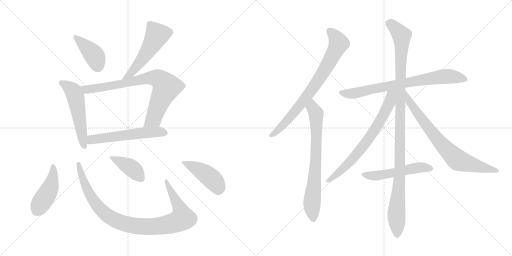
t = 0.00 s
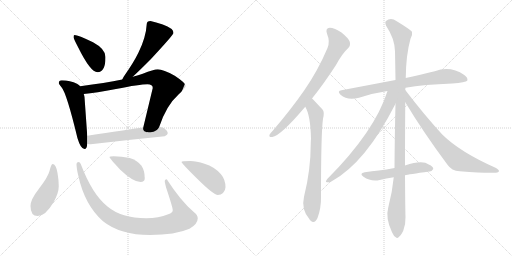
t = 2.51 s
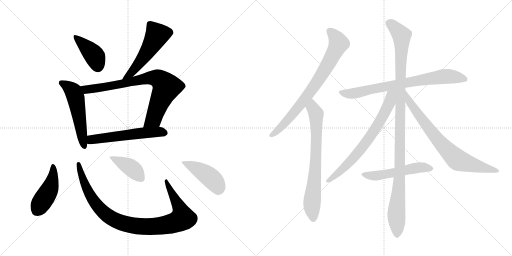
t = 5.02 s
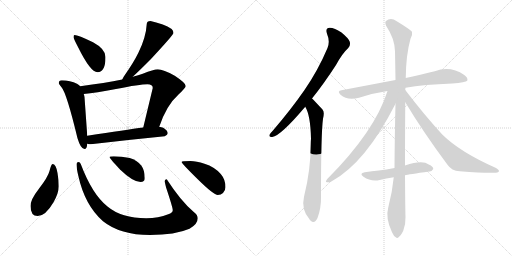
t = 7.53 s
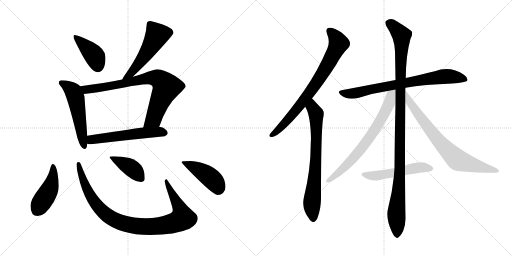
t = 10.04 s
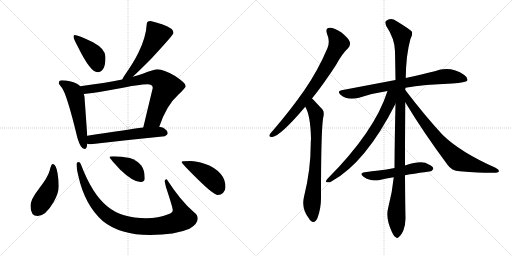
t = 12.54 s

The animated SVG that drew these frames (rendered in a browser with its animation timeline set to each time). Animation: 16 CSS @keyframes rules; one cycle of 12.54 s.

<svg version="1.1" viewBox="0 0 2048 1024" xmlns="http://www.w3.org/2000/svg">
  <g stroke="lightgray" stroke-dasharray="1,1" stroke-width="1" transform="scale(4, 4)">
    <line x1="0" y1="0" x2="256" y2="256"></line>
    <line x1="256" y1="0" x2="0" y2="256"></line>
    <line x1="128" y1="0" x2="128" y2="256"></line>
    <line x1="0" y1="128" x2="256" y2="128"></line>
    <line x1="256" y1="0" x2="512" y2="256"></line>
    <line x1="512" y1="0" x2="256" y2="256"></line>
    <line x1="384" y1="0" x2="384" y2="256"></line>
    <line x1="256" y1="128" x2="512" y2="128"></line>
  </g>
<g transform="scale(1, -1) translate(0, -850)">
   <style type="text/css">
    @keyframes keyframes0 {
      from {
       stroke: black;
       stroke-dashoffset: 409;
       stroke-width: 128;
       }
       57% {
       animation-timing-function: step-end;
       stroke: black;
       stroke-dashoffset: 0;
       stroke-width: 128;
       }
       to {
       stroke: black;
       stroke-width: 1024;
       }
       }
       #make-me-a-hanzi-animation-0 {
         animation: keyframes0 0.582845s both;
         animation-delay: 0.000000s;
         animation-timing-function: linear;
       }
    @keyframes keyframes1 {
      from {
       stroke: black;
       stroke-dashoffset: 536;
       stroke-width: 128;
       }
       64% {
       animation-timing-function: step-end;
       stroke: black;
       stroke-dashoffset: 0;
       stroke-width: 128;
       }
       to {
       stroke: black;
       stroke-width: 1024;
       }
       }
       #make-me-a-hanzi-animation-1 {
         animation: keyframes1 0.686198s both;
         animation-delay: 0.582845s;
         animation-timing-function: linear;
       }
    @keyframes keyframes2 {
      from {
       stroke: black;
       stroke-dashoffset: 542;
       stroke-width: 128;
       }
       64% {
       animation-timing-function: step-end;
       stroke: black;
       stroke-dashoffset: 0;
       stroke-width: 128;
       }
       to {
       stroke: black;
       stroke-width: 1024;
       }
       }
       #make-me-a-hanzi-animation-2 {
         animation: keyframes2 0.691081s both;
         animation-delay: 1.269043s;
         animation-timing-function: linear;
       }
    @keyframes keyframes3 {
      from {
       stroke: black;
       stroke-dashoffset: 797;
       stroke-width: 128;
       }
       72% {
       animation-timing-function: step-end;
       stroke: black;
       stroke-dashoffset: 0;
       stroke-width: 128;
       }
       to {
       stroke: black;
       stroke-width: 1024;
       }
       }
       #make-me-a-hanzi-animation-3 {
         animation: keyframes3 0.898600s both;
         animation-delay: 1.960124s;
         animation-timing-function: linear;
       }
    @keyframes keyframes4 {
      from {
       stroke: black;
       stroke-dashoffset: 566;
       stroke-width: 128;
       }
       65% {
       animation-timing-function: step-end;
       stroke: black;
       stroke-dashoffset: 0;
       stroke-width: 128;
       }
       to {
       stroke: black;
       stroke-width: 1024;
       }
       }
       #make-me-a-hanzi-animation-4 {
         animation: keyframes4 0.710612s both;
         animation-delay: 2.858724s;
         animation-timing-function: linear;
       }
    @keyframes keyframes5 {
      from {
       stroke: black;
       stroke-dashoffset: 448;
       stroke-width: 128;
       }
       59% {
       animation-timing-function: step-end;
       stroke: black;
       stroke-dashoffset: 0;
       stroke-width: 128;
       }
       to {
       stroke: black;
       stroke-width: 1024;
       }
       }
       #make-me-a-hanzi-animation-5 {
         animation: keyframes5 0.614583s both;
         animation-delay: 3.569336s;
         animation-timing-function: linear;
       }
    @keyframes keyframes6 {
      from {
       stroke: black;
       stroke-dashoffset: 970;
       stroke-width: 128;
       }
       76% {
       animation-timing-function: step-end;
       stroke: black;
       stroke-dashoffset: 0;
       stroke-width: 128;
       }
       to {
       stroke: black;
       stroke-width: 1024;
       }
       }
       #make-me-a-hanzi-animation-6 {
         animation: keyframes6 1.039388s both;
         animation-delay: 4.183919s;
         animation-timing-function: linear;
       }
    @keyframes keyframes7 {
      from {
       stroke: black;
       stroke-dashoffset: 409;
       stroke-width: 128;
       }
       57% {
       animation-timing-function: step-end;
       stroke: black;
       stroke-dashoffset: 0;
       stroke-width: 128;
       }
       to {
       stroke: black;
       stroke-width: 1024;
       }
       }
       #make-me-a-hanzi-animation-7 {
         animation: keyframes7 0.582845s both;
         animation-delay: 5.223307s;
         animation-timing-function: linear;
       }
    @keyframes keyframes8 {
      from {
       stroke: black;
       stroke-dashoffset: 443;
       stroke-width: 128;
       }
       59% {
       animation-timing-function: step-end;
       stroke: black;
       stroke-dashoffset: 0;
       stroke-width: 128;
       }
       to {
       stroke: black;
       stroke-width: 1024;
       }
       }
       #make-me-a-hanzi-animation-8 {
         animation: keyframes8 0.610514s both;
         animation-delay: 5.806152s;
         animation-timing-function: linear;
       }
    @keyframes keyframes9 {
      from {
       stroke: black;
       stroke-dashoffset: 773;
       stroke-width: 128;
       }
       72% {
       animation-timing-function: step-end;
       stroke: black;
       stroke-dashoffset: 0;
       stroke-width: 128;
       }
       to {
       stroke: black;
       stroke-width: 1024;
       }
       }
       #make-me-a-hanzi-animation-9 {
         animation: keyframes9 0.879069s both;
         animation-delay: 6.416666s;
         animation-timing-function: linear;
       }
    @keyframes keyframes10 {
      from {
       stroke: black;
       stroke-dashoffset: 732;
       stroke-width: 128;
       }
       70% {
       animation-timing-function: step-end;
       stroke: black;
       stroke-dashoffset: 0;
       stroke-width: 128;
       }
       to {
       stroke: black;
       stroke-width: 1024;
       }
       }
       #make-me-a-hanzi-animation-10 {
         animation: keyframes10 0.845703s both;
         animation-delay: 7.295735s;
         animation-timing-function: linear;
       }
    @keyframes keyframes11 {
      from {
       stroke: black;
       stroke-dashoffset: 762;
       stroke-width: 128;
       }
       71% {
       animation-timing-function: step-end;
       stroke: black;
       stroke-dashoffset: 0;
       stroke-width: 128;
       }
       to {
       stroke: black;
       stroke-width: 1024;
       }
       }
       #make-me-a-hanzi-animation-11 {
         animation: keyframes11 0.870117s both;
         animation-delay: 8.141438s;
         animation-timing-function: linear;
       }
    @keyframes keyframes12 {
      from {
       stroke: black;
       stroke-dashoffset: 1119;
       stroke-width: 128;
       }
       78% {
       animation-timing-function: step-end;
       stroke: black;
       stroke-dashoffset: 0;
       stroke-width: 128;
       }
       to {
       stroke: black;
       stroke-width: 1024;
       }
       }
       #make-me-a-hanzi-animation-12 {
         animation: keyframes12 1.160645s both;
         animation-delay: 9.011555s;
         animation-timing-function: linear;
       }
    @keyframes keyframes13 {
      from {
       stroke: black;
       stroke-dashoffset: 709;
       stroke-width: 128;
       }
       70% {
       animation-timing-function: step-end;
       stroke: black;
       stroke-dashoffset: 0;
       stroke-width: 128;
       }
       to {
       stroke: black;
       stroke-width: 1024;
       }
       }
       #make-me-a-hanzi-animation-13 {
         animation: keyframes13 0.826986s both;
         animation-delay: 10.172200s;
         animation-timing-function: linear;
       }
    @keyframes keyframes14 {
      from {
       stroke: black;
       stroke-dashoffset: 755;
       stroke-width: 128;
       }
       71% {
       animation-timing-function: step-end;
       stroke: black;
       stroke-dashoffset: 0;
       stroke-width: 128;
       }
       to {
       stroke: black;
       stroke-width: 1024;
       }
       }
       #make-me-a-hanzi-animation-14 {
         animation: keyframes14 0.864421s both;
         animation-delay: 10.999186s;
         animation-timing-function: linear;
       }
    @keyframes keyframes15 {
      from {
       stroke: black;
       stroke-dashoffset: 528;
       stroke-width: 128;
       }
       63% {
       animation-timing-function: step-end;
       stroke: black;
       stroke-dashoffset: 0;
       stroke-width: 128;
       }
       to {
       stroke: black;
       stroke-width: 1024;
       }
       }
       #make-me-a-hanzi-animation-15 {
         animation: keyframes15 0.679688s both;
         animation-delay: 11.863607s;
         animation-timing-function: linear;
       }
</style>
<path d="M 298.0 710.0 Q 294.0 710.0 294.0 701.0 Q 294.0 696.0 313.0 660.0 Q 362.0 561.0 390.0 561.0 Q 422.0 561.0 422.0 622.0 Q 422.0 654.0 372.0 681.0 Q 312.0 710.0 298.0 710.0 Z" fill="lightgray"></path> 
<path d="M 602.0 766.0 Q 587.0 766.0 587.0 754.0 Q 584.0 701.0 554.0 640.0 Q 534.0 599.0 500.0 551.0 Q 492.0 540.0 489.0 532.0 C 476.0 505.0 509.0 523.0 531.0 543.0 Q 555.0 565.0 603.0 613.0 Q 694.0 711.0 694.0 718.0 Q 694.0 737.0 651.0 752.0 Q 623.0 762.0 602.0 766.0 Z" fill="lightgray"></path> 
<path d="M 321.0 505.0 Q 316.0 511.0 308.0 515.0 Q 281.0 528.0 247.0 529.0 Q 235.0 529.0 235.0 517.0 Q 236.0 514.0 246.0 501.0 Q 266.0 479.0 310.0 297.0 Q 323.0 254.0 338.0 254.0 Q 348.0 254.0 349.0 275.0 L 349.0 307.0 L 338.0 462.0 Q 337.0 468.0 335.0 474.0 L 321.0 505.0 Z" fill="lightgray"></path> 
<path d="M 489.0 532.0 Q 421.0 518.0 321.0 505.0 C 291.0 501.0 305.0 471.0 335.0 474.0 Q 383.0 479.0 464.0 494.0 Q 559.0 513.0 590.0 513.0 Q 611.0 513.0 611.0 498.0 L 573.0 340.0 C 566.0 311.0 627.0 315.0 637.0 343.0 Q 666.0 429.0 713.0 471.0 Q 743.0 499.0 743.0 506.0 Q 743.0 518.0 699.0 547.0 Q 653.0 573.0 631.0 573.0 Q 615.0 573.0 571.0 555.0 Q 554.0 549.0 531.0 543.0 L 489.0 532.0 Z" fill="lightgray"></path> 
<path d="M 349.0 275.0 Q 356.0 273.0 363.0 273.0 Q 507.0 290.0 659.0 305.0 Q 671.0 311.0 671.0 317.0 Q 671.0 328.0 653.0 339.0 Q 646.0 342.0 637.0 343.0 L 573.0 340.0 Q 507.0 331.0 349.0 307.0 C 319.0 302.0 319.0 280.0 349.0 275.0 Z" fill="lightgray"></path> 
<path d="M 210.0 194.0 Q 205.0 194.0 198.0 166.0 Q 192.0 142.0 155.0 94.0 Q 122.0 52.0 122.0 26.0 Q 122.0 -14.0 151.0 -14.0 Q 182.0 -14.0 214.0 41.0 Q 235.0 78.0 235.0 105.0 Q 235.0 130.0 230.0 158.0 Q 224.0 194.0 210.0 194.0 Z" fill="lightgray"></path> 
<path d="M 315.0 202.0 Q 306.0 202.0 306.0 194.0 Q 306.0 177.0 313.0 148.0 Q 339.0 29.0 412.0 -35.0 Q 481.0 -90.0 600.0 -90.0 Q 701.0 -90.0 758.0 -65.0 Q 791.0 -46.0 791.0 -23.0 Q 791.0 -10.0 775.0 2.0 Q 723.0 46.0 667.0 133.0 Q 659.0 133.0 659.0 126.0 Q 659.0 120.0 665.0 98.0 Q 691.0 20.0 691.0 9.0 Q 691.0 -1.0 673.0 -7.0 Q 634.0 -23.0 585.0 -23.0 Q 486.0 -23.0 430.0 24.0 Q 369.0 72.0 323.0 194.0 Q 319.0 202.0 315.0 202.0 Z" fill="lightgray"></path> 
<path d="M 455.0 225.0 Q 438.0 225.0 438.0 221.0 Q 438.0 218.0 480.0 172.0 Q 532.0 122.0 562.0 122.0 Q 579.0 122.0 579.0 137.0 Q 579.0 169.0 565.0 188.0 Q 548.0 209.0 519.0 218.0 Q 486.0 225.0 455.0 225.0 Z" fill="lightgray"></path> 
<path d="M 762.0 206.0 Q 726.0 206.0 726.0 202.0 Q 726.0 197.0 792.0 132.0 Q 855.0 70.0 871.0 70.0 Q 884.0 70.0 892.0 78.0 Q 902.0 89.0 902.0 101.0 Q 902.0 132.0 883.0 154.0 Q 859.0 182.0 818.0 195.0 Q 785.0 206.0 762.0 206.0 Z" fill="lightgray"></path> 
<path d="M 1248.0 456.5 Q 1294.0 513.5 1344.0 590.5 Q 1369.0 636.5 1393.0 658.5 Q 1403.0 668.5 1399.0 683.5 Q 1395.0 696.5 1366.0 720.5 Q 1338.0 739.5 1319.0 739.5 Q 1300.0 738.5 1308.0 715.5 Q 1321.0 684.5 1310.0 658.5 Q 1273.0 570.5 1218.0 490.5 Q 1164.0 412.5 1091.0 327.5 Q 1081.0 317.5 1078.0 311.5 Q 1075.0 299.5 1089.0 302.5 Q 1122.0 306.5 1221.0 423.5 L 1248.0 456.5 Z" fill="lightgray"></path> 
<path d="M 1221.0 423.5 Q 1242.0 389.5 1244.0 295.5 Q 1243.0 286.5 1243.0 276.5 Q 1243.0 170.5 1216.0 63.5 Q 1204.0 12.5 1238.0 -26.5 Q 1239.0 -29.5 1242.0 -31.5 Q 1258.0 -47.5 1270.0 -21.5 Q 1285.0 18.5 1284.0 63.5 Q 1284.0 318.5 1292.0 375.5 Q 1299.0 402.5 1290.0 412.5 Q 1253.0 452.5 1248.0 456.5 C 1227.0 477.5 1208.0 450.5 1221.0 423.5 Z" fill="lightgray"></path> 
<path d="M 1622.0 499.5 Q 1695.0 512.5 1809.0 516.5 Q 1863.0 520.5 1869.0 527.5 Q 1873.0 539.5 1857.0 550.5 Q 1802.0 587.5 1739.0 565.5 Q 1690.0 553.5 1623.0 538.5 L 1582.0 530.5 Q 1482.0 511.5 1366.0 489.5 Q 1347.0 486.5 1362.0 471.5 Q 1390.0 446.5 1436.0 459.5 Q 1488.0 477.5 1550.0 486.5 L 1622.0 499.5 Z" fill="lightgray"></path> 
<path d="M 1620.0 188.5 Q 1620.0 291.5 1621.0 441.5 L 1621.0 490.5 Q 1621.0 494.5 1622.0 499.5 L 1623.0 538.5 Q 1624.0 631.5 1642.0 695.5 Q 1651.0 710.5 1648.0 723.5 Q 1641.0 732.5 1587.0 765.5 Q 1563.0 781.5 1544.0 766.5 Q 1538.0 762.5 1545.0 746.5 Q 1579.0 695.5 1580.0 645.5 Q 1581.0 591.5 1582.0 530.5 L 1582.0 435.5 Q 1579.0 314.5 1578.0 178.5 L 1575.0 141.5 Q 1569.0 80.5 1553.0 20.5 Q 1541.0 -21.5 1568.0 -78.5 Q 1575.0 -94.5 1583.0 -98.5 Q 1589.0 -105.5 1596.0 -96.5 Q 1603.0 -92.5 1613.0 -72.5 Q 1623.0 -47.5 1622.0 -17.5 Q 1621.0 10.5 1620.0 149.5 L 1620.0 188.5 Z" fill="lightgray"></path> 
<path d="M 1550.0 486.5 Q 1499.0 324.5 1309.0 134.5 Q 1299.0 121.5 1308.0 121.5 Q 1317.0 118.5 1327.0 125.5 Q 1463.0 200.5 1582.0 435.5 C 1618.0 506.5 1564.0 529.5 1550.0 486.5 Z" fill="lightgray"></path> 
<path d="M 1621.0 441.5 Q 1694.0 320.5 1790.0 191.5 Q 1806.0 167.5 1839.0 165.5 Q 1948.0 156.5 1984.0 159.5 Q 1994.0 160.5 1996.0 165.5 Q 1997.0 171.5 1982.0 179.5 Q 1840.0 242.5 1770.0 311.5 Q 1698.0 389.5 1621.0 490.5 C 1603.0 514.5 1605.0 467.5 1621.0 441.5 Z" fill="lightgray"></path> 
<path d="M 1620.0 149.5 Q 1633.0 152.5 1717.0 164.5 Q 1726.0 163.5 1733.0 174.5 Q 1734.0 184.5 1715.0 192.5 Q 1690.0 211.5 1620.0 188.5 L 1578.0 178.5 Q 1545.0 172.5 1515.0 168.5 Q 1488.0 165.5 1459.0 161.5 Q 1435.0 157.5 1454.0 143.5 Q 1484.0 122.5 1519.0 130.5 Q 1544.0 136.5 1575.0 141.5 L 1620.0 149.5 Z" fill="lightgray"></path> 
      <clipPath id="make-me-a-hanzi-clip-0">
      <path d="M 298.0 710.0 Q 294.0 710.0 294.0 701.0 Q 294.0 696.0 313.0 660.0 Q 362.0 561.0 390.0 561.0 Q 422.0 561.0 422.0 622.0 Q 422.0 654.0 372.0 681.0 Q 312.0 710.0 298.0 710.0 Z" fill="lightgray"></path>
      </clipPath>
      <path clip-path="url(#make-me-a-hanzi-clip-0)" d="M 301.0 703.0 L 378.0 627.0 L 391.0 584.0 " fill="none" id="make-me-a-hanzi-animation-0" stroke-dasharray="281 562" stroke-linecap="round"></path>

      <clipPath id="make-me-a-hanzi-clip-1">
      <path d="M 602.0 766.0 Q 587.0 766.0 587.0 754.0 Q 584.0 701.0 554.0 640.0 Q 534.0 599.0 500.0 551.0 Q 492.0 540.0 489.0 532.0 C 476.0 505.0 509.0 523.0 531.0 543.0 Q 555.0 565.0 603.0 613.0 Q 694.0 711.0 694.0 718.0 Q 694.0 737.0 651.0 752.0 Q 623.0 762.0 602.0 766.0 Z" fill="lightgray"></path>
      </clipPath>
      <path clip-path="url(#make-me-a-hanzi-clip-1)" d="M 685.0 720.0 L 628.0 710.0 L 578.0 625.0 L 521.0 554.0 L 496.0 534.0 " fill="none" id="make-me-a-hanzi-animation-1" stroke-dasharray="408 816" stroke-linecap="round"></path>

      <clipPath id="make-me-a-hanzi-clip-2">
      <path d="M 321.0 505.0 Q 316.0 511.0 308.0 515.0 Q 281.0 528.0 247.0 529.0 Q 235.0 529.0 235.0 517.0 Q 236.0 514.0 246.0 501.0 Q 266.0 479.0 310.0 297.0 Q 323.0 254.0 338.0 254.0 Q 348.0 254.0 349.0 275.0 L 349.0 307.0 L 338.0 462.0 Q 337.0 468.0 335.0 474.0 L 321.0 505.0 Z" fill="lightgray"></path>
      </clipPath>
      <path clip-path="url(#make-me-a-hanzi-clip-2)" d="M 244.0 519.0 L 289.0 489.0 L 301.0 465.0 L 337.0 263.0 " fill="none" id="make-me-a-hanzi-animation-2" stroke-dasharray="414 828" stroke-linecap="round"></path>

      <clipPath id="make-me-a-hanzi-clip-3">
      <path d="M 489.0 532.0 Q 421.0 518.0 321.0 505.0 C 291.0 501.0 305.0 471.0 335.0 474.0 Q 383.0 479.0 464.0 494.0 Q 559.0 513.0 590.0 513.0 Q 611.0 513.0 611.0 498.0 L 573.0 340.0 C 566.0 311.0 627.0 315.0 637.0 343.0 Q 666.0 429.0 713.0 471.0 Q 743.0 499.0 743.0 506.0 Q 743.0 518.0 699.0 547.0 Q 653.0 573.0 631.0 573.0 Q 615.0 573.0 571.0 555.0 Q 554.0 549.0 531.0 543.0 L 489.0 532.0 Z" fill="lightgray"></path>
      </clipPath>
      <path clip-path="url(#make-me-a-hanzi-clip-3)" d="M 330.0 503.0 L 345.0 492.0 L 362.0 493.0 L 494.0 515.0 L 589.0 538.0 L 637.0 533.0 L 666.0 503.0 L 614.0 374.0 L 579.0 346.0 " fill="none" id="make-me-a-hanzi-animation-3" stroke-dasharray="669 1338" stroke-linecap="round"></path>

      <clipPath id="make-me-a-hanzi-clip-4">
      <path d="M 349.0 275.0 Q 356.0 273.0 363.0 273.0 Q 507.0 290.0 659.0 305.0 Q 671.0 311.0 671.0 317.0 Q 671.0 328.0 653.0 339.0 Q 646.0 342.0 637.0 343.0 L 573.0 340.0 Q 507.0 331.0 349.0 307.0 C 319.0 302.0 319.0 280.0 349.0 275.0 Z" fill="lightgray"></path>
      </clipPath>
      <path clip-path="url(#make-me-a-hanzi-clip-4)" d="M 357.0 280.0 L 367.0 291.0 L 420.0 300.0 L 580.0 319.0 L 660.0 319.0 " fill="none" id="make-me-a-hanzi-animation-4" stroke-dasharray="438 876" stroke-linecap="round"></path>

      <clipPath id="make-me-a-hanzi-clip-5">
      <path d="M 210.0 194.0 Q 205.0 194.0 198.0 166.0 Q 192.0 142.0 155.0 94.0 Q 122.0 52.0 122.0 26.0 Q 122.0 -14.0 151.0 -14.0 Q 182.0 -14.0 214.0 41.0 Q 235.0 78.0 235.0 105.0 Q 235.0 130.0 230.0 158.0 Q 224.0 194.0 210.0 194.0 Z" fill="lightgray"></path>
      </clipPath>
      <path clip-path="url(#make-me-a-hanzi-clip-5)" d="M 212.0 187.0 L 213.0 148.0 L 202.0 102.0 L 149.0 11.0 " fill="none" id="make-me-a-hanzi-animation-5" stroke-dasharray="320 640" stroke-linecap="round"></path>

      <clipPath id="make-me-a-hanzi-clip-6">
      <path d="M 315.0 202.0 Q 306.0 202.0 306.0 194.0 Q 306.0 177.0 313.0 148.0 Q 339.0 29.0 412.0 -35.0 Q 481.0 -90.0 600.0 -90.0 Q 701.0 -90.0 758.0 -65.0 Q 791.0 -46.0 791.0 -23.0 Q 791.0 -10.0 775.0 2.0 Q 723.0 46.0 667.0 133.0 Q 659.0 133.0 659.0 126.0 Q 659.0 120.0 665.0 98.0 Q 691.0 20.0 691.0 9.0 Q 691.0 -1.0 673.0 -7.0 Q 634.0 -23.0 585.0 -23.0 Q 486.0 -23.0 430.0 24.0 Q 369.0 72.0 323.0 194.0 Q 319.0 202.0 315.0 202.0 Z" fill="lightgray"></path>
      </clipPath>
      <path clip-path="url(#make-me-a-hanzi-clip-6)" d="M 315.0 194.0 L 352.0 84.0 L 390.0 26.0 L 445.0 -22.0 L 478.0 -38.0 L 530.0 -52.0 L 646.0 -53.0 L 703.0 -39.0 L 730.0 -23.0 L 720.0 16.0 L 679.0 89.0 L 669.0 123.0 " fill="none" id="make-me-a-hanzi-animation-6" stroke-dasharray="842 1684" stroke-linecap="round"></path>

      <clipPath id="make-me-a-hanzi-clip-7">
      <path d="M 455.0 225.0 Q 438.0 225.0 438.0 221.0 Q 438.0 218.0 480.0 172.0 Q 532.0 122.0 562.0 122.0 Q 579.0 122.0 579.0 137.0 Q 579.0 169.0 565.0 188.0 Q 548.0 209.0 519.0 218.0 Q 486.0 225.0 455.0 225.0 Z" fill="lightgray"></path>
      </clipPath>
      <path clip-path="url(#make-me-a-hanzi-clip-7)" d="M 441.0 221.0 L 530.0 175.0 L 565.0 136.0 " fill="none" id="make-me-a-hanzi-animation-7" stroke-dasharray="281 562" stroke-linecap="round"></path>

      <clipPath id="make-me-a-hanzi-clip-8">
      <path d="M 762.0 206.0 Q 726.0 206.0 726.0 202.0 Q 726.0 197.0 792.0 132.0 Q 855.0 70.0 871.0 70.0 Q 884.0 70.0 892.0 78.0 Q 902.0 89.0 902.0 101.0 Q 902.0 132.0 883.0 154.0 Q 859.0 182.0 818.0 195.0 Q 785.0 206.0 762.0 206.0 Z" fill="lightgray"></path>
      </clipPath>
      <path clip-path="url(#make-me-a-hanzi-clip-8)" d="M 729.0 202.0 L 777.0 181.0 L 834.0 146.0 L 861.0 120.0 L 873.0 92.0 " fill="none" id="make-me-a-hanzi-animation-8" stroke-dasharray="315 630" stroke-linecap="round"></path>

      <clipPath id="make-me-a-hanzi-clip-9">
      <path d="M 1248.0 456.5 Q 1294.0 513.5 1344.0 590.5 Q 1369.0 636.5 1393.0 658.5 Q 1403.0 668.5 1399.0 683.5 Q 1395.0 696.5 1366.0 720.5 Q 1338.0 739.5 1319.0 739.5 Q 1300.0 738.5 1308.0 715.5 Q 1321.0 684.5 1310.0 658.5 Q 1273.0 570.5 1218.0 490.5 Q 1164.0 412.5 1091.0 327.5 Q 1081.0 317.5 1078.0 311.5 Q 1075.0 299.5 1089.0 302.5 Q 1122.0 306.5 1221.0 423.5 L 1248.0 456.5 Z" fill="lightgray"></path>
      </clipPath>
      <path clip-path="url(#make-me-a-hanzi-clip-9)" d="M 1319.0 725.5 L 1336.0 710.5 L 1354.0 675.5 L 1316.0 599.5 L 1199.0 426.5 L 1124.0 341.5 L 1087.0 310.5 " fill="none" id="make-me-a-hanzi-animation-9" stroke-dasharray="645 1290" stroke-linecap="round"></path>

      <clipPath id="make-me-a-hanzi-clip-10">
      <path d="M 1221.0 423.5 Q 1242.0 389.5 1244.0 295.5 Q 1243.0 286.5 1243.0 276.5 Q 1243.0 170.5 1216.0 63.5 Q 1204.0 12.5 1238.0 -26.5 Q 1239.0 -29.5 1242.0 -31.5 Q 1258.0 -47.5 1270.0 -21.5 Q 1285.0 18.5 1284.0 63.5 Q 1284.0 318.5 1292.0 375.5 Q 1299.0 402.5 1290.0 412.5 Q 1253.0 452.5 1248.0 456.5 C 1227.0 477.5 1208.0 450.5 1221.0 423.5 Z" fill="lightgray"></path>
      </clipPath>
      <path clip-path="url(#make-me-a-hanzi-clip-10)" d="M 1246.0 449.5 L 1250.0 419.5 L 1265.0 388.5 L 1265.0 244.5 L 1248.0 38.5 L 1254.0 -21.5 " fill="none" id="make-me-a-hanzi-animation-10" stroke-dasharray="604 1208" stroke-linecap="round"></path>

      <clipPath id="make-me-a-hanzi-clip-11">
      <path d="M 1622.0 499.5 Q 1695.0 512.5 1809.0 516.5 Q 1863.0 520.5 1869.0 527.5 Q 1873.0 539.5 1857.0 550.5 Q 1802.0 587.5 1739.0 565.5 Q 1690.0 553.5 1623.0 538.5 L 1582.0 530.5 Q 1482.0 511.5 1366.0 489.5 Q 1347.0 486.5 1362.0 471.5 Q 1390.0 446.5 1436.0 459.5 Q 1488.0 477.5 1550.0 486.5 L 1622.0 499.5 Z" fill="lightgray"></path>
      </clipPath>
      <path clip-path="url(#make-me-a-hanzi-clip-11)" d="M 1364.0 480.5 L 1423.0 477.5 L 1534.0 503.5 L 1754.0 542.5 L 1814.0 543.5 L 1862.0 532.5 " fill="none" id="make-me-a-hanzi-animation-11" stroke-dasharray="634 1268" stroke-linecap="round"></path>

      <clipPath id="make-me-a-hanzi-clip-12">
      <path d="M 1620.0 188.5 Q 1620.0 291.5 1621.0 441.5 L 1621.0 490.5 Q 1621.0 494.5 1622.0 499.5 L 1623.0 538.5 Q 1624.0 631.5 1642.0 695.5 Q 1651.0 710.5 1648.0 723.5 Q 1641.0 732.5 1587.0 765.5 Q 1563.0 781.5 1544.0 766.5 Q 1538.0 762.5 1545.0 746.5 Q 1579.0 695.5 1580.0 645.5 Q 1581.0 591.5 1582.0 530.5 L 1582.0 435.5 Q 1579.0 314.5 1578.0 178.5 L 1575.0 141.5 Q 1569.0 80.5 1553.0 20.5 Q 1541.0 -21.5 1568.0 -78.5 Q 1575.0 -94.5 1583.0 -98.5 Q 1589.0 -105.5 1596.0 -96.5 Q 1603.0 -92.5 1613.0 -72.5 Q 1623.0 -47.5 1622.0 -17.5 Q 1621.0 10.5 1620.0 149.5 L 1620.0 188.5 Z" fill="lightgray"></path>
      </clipPath>
      <path clip-path="url(#make-me-a-hanzi-clip-12)" d="M 1557.0 757.5 L 1597.0 720.5 L 1607.0 697.5 L 1599.0 137.5 L 1585.0 -1.5 L 1588.0 -85.5 " fill="none" id="make-me-a-hanzi-animation-12" stroke-dasharray="991 1982" stroke-linecap="round"></path>

      <clipPath id="make-me-a-hanzi-clip-13">
      <path d="M 1550.0 486.5 Q 1499.0 324.5 1309.0 134.5 Q 1299.0 121.5 1308.0 121.5 Q 1317.0 118.5 1327.0 125.5 Q 1463.0 200.5 1582.0 435.5 C 1618.0 506.5 1564.0 529.5 1550.0 486.5 Z" fill="lightgray"></path>
      </clipPath>
      <path clip-path="url(#make-me-a-hanzi-clip-13)" d="M 1578.0 485.5 L 1564.0 470.5 L 1559.0 442.5 L 1541.0 401.5 L 1467.0 283.5 L 1374.0 176.5 L 1313.0 127.5 " fill="none" id="make-me-a-hanzi-animation-13" stroke-dasharray="581 1162" stroke-linecap="round"></path>

      <clipPath id="make-me-a-hanzi-clip-14">
      <path d="M 1621.0 441.5 Q 1694.0 320.5 1790.0 191.5 Q 1806.0 167.5 1839.0 165.5 Q 1948.0 156.5 1984.0 159.5 Q 1994.0 160.5 1996.0 165.5 Q 1997.0 171.5 1982.0 179.5 Q 1840.0 242.5 1770.0 311.5 Q 1698.0 389.5 1621.0 490.5 C 1603.0 514.5 1605.0 467.5 1621.0 441.5 Z" fill="lightgray"></path>
      </clipPath>
      <path clip-path="url(#make-me-a-hanzi-clip-14)" d="M 1626.0 472.5 L 1637.0 442.5 L 1719.0 331.5 L 1770.0 269.5 L 1832.0 209.5 L 1988.0 165.5 " fill="none" id="make-me-a-hanzi-animation-14" stroke-dasharray="627 1254" stroke-linecap="round"></path>

      <clipPath id="make-me-a-hanzi-clip-15">
      <path d="M 1620.0 149.5 Q 1633.0 152.5 1717.0 164.5 Q 1726.0 163.5 1733.0 174.5 Q 1734.0 184.5 1715.0 192.5 Q 1690.0 211.5 1620.0 188.5 L 1578.0 178.5 Q 1545.0 172.5 1515.0 168.5 Q 1488.0 165.5 1459.0 161.5 Q 1435.0 157.5 1454.0 143.5 Q 1484.0 122.5 1519.0 130.5 Q 1544.0 136.5 1575.0 141.5 L 1620.0 149.5 Z" fill="lightgray"></path>
      </clipPath>
      <path clip-path="url(#make-me-a-hanzi-clip-15)" d="M 1455.0 152.5 L 1489.0 146.5 L 1672.0 180.5 L 1723.0 176.5 " fill="none" id="make-me-a-hanzi-animation-15" stroke-dasharray="400 800" stroke-linecap="round"></path>

</g>
</svg>
